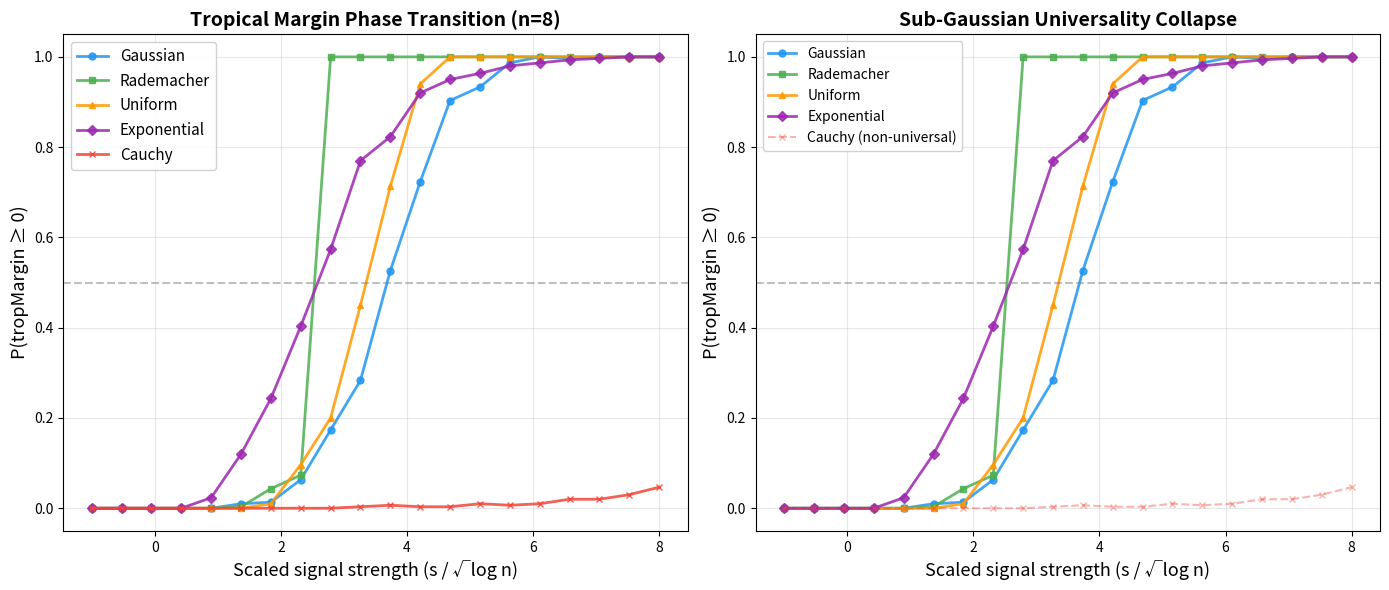

Python code for this plot:
"""
Visualization: Universality Collapse of Tropical Margin

This script visualizes the central prediction of tropical threshold universality:
after rescaling by √(log n), the probability curves P(tropMargin ≥ 0) collapse
for sub-Gaussian ensembles but not for heavy-tailed distributions.

The plot shows empirical transition curves for Gaussian, Rademacher, Uniform,
Exponential (all sub-Gaussian) and Cauchy (heavy-tailed counterexample).
"""

import numpy as np
import matplotlib
matplotlib.use('Agg')
import matplotlib.pyplot as plt


def diag_ex_slack(W, i, j):
    return 2.0 * W[i, j] - W[i, i] - W[j, j]


def trop_margin(W):
    n = W.shape[0]
    if n < 2:
        return 0.0
    margin = float('inf')
    for i in range(n):
        for j in range(n):
            if i != j:
                s = 2.0 * W[i, j] - W[i, i] - W[j, j]
                if s < margin:
                    margin = s
    return margin


def generate_noise(n, ensemble, rng):
    if ensemble == 'Gaussian':
        return rng.standard_normal((n, n))
    elif ensemble == 'Rademacher':
        return rng.choice([-1.0, 1.0], size=(n, n))
    elif ensemble == 'Uniform':
        return rng.uniform(-np.sqrt(3), np.sqrt(3), (n, n))
    elif ensemble == 'Exponential':
        return rng.exponential(1.0, (n, n)) - 1.0
    elif ensemble == 'Cauchy':
        return rng.standard_cauchy((n, n))


def run_universality_test(n, ensembles, scaled_strengths, num_trials, seed=42):
    rng = np.random.default_rng(seed)
    scale = np.sqrt(np.log(n))
    results = {}
    
    for ens in ensembles:
        probs = []
        for s in scaled_strengths:
            signal = s * scale
            S = np.full((n, n), signal / 2.0)
            np.fill_diagonal(S, 0.0)
            count = 0
            for _ in range(num_trials):
                N = generate_noise(n, ens, rng)
                if trop_margin(S + N) >= 0:
                    count += 1
            probs.append(count / num_trials)
        results[ens] = np.array(probs)
    
    return results


# Parameters
n = 8
ensembles = ['Gaussian', 'Rademacher', 'Uniform', 'Exponential', 'Cauchy']
scaled_strengths = np.linspace(-1, 8, 20)
num_trials = 300

results = run_universality_test(n, ensembles, scaled_strengths, num_trials)

# Plot
fig, (ax1, ax2) = plt.subplots(1, 2, figsize=(14, 6))

colors = {
    'Gaussian': '#2196F3',
    'Rademacher': '#4CAF50', 
    'Uniform': '#FF9800',
    'Exponential': '#9C27B0',
    'Cauchy': '#F44336'
}

markers = {
    'Gaussian': 'o',
    'Rademacher': 's',
    'Uniform': '^',
    'Exponential': 'D',
    'Cauchy': 'x'
}

# Left panel: all ensembles
for ens in ensembles:
    ax1.plot(scaled_strengths, results[ens], 
             color=colors[ens], marker=markers[ens], markersize=5,
             linewidth=2, label=ens, alpha=0.85)

ax1.set_xlabel('Scaled signal strength (s / √log n)', fontsize=13)
ax1.set_ylabel('P(tropMargin ≥ 0)', fontsize=13)
ax1.set_title(f'Tropical Margin Phase Transition (n={n})', fontsize=14, fontweight='bold')
ax1.legend(fontsize=11, framealpha=0.9)
ax1.grid(True, alpha=0.3)
ax1.set_ylim(-0.05, 1.05)
ax1.axhline(y=0.5, color='gray', linestyle='--', alpha=0.5)

# Right panel: sub-Gaussian only (collapse region)
sub_gaussian = ['Gaussian', 'Rademacher', 'Uniform', 'Exponential']
for ens in sub_gaussian:
    ax2.plot(scaled_strengths, results[ens],
             color=colors[ens], marker=markers[ens], markersize=5,
             linewidth=2, label=ens, alpha=0.85)

# Add Cauchy as faded background
ax2.plot(scaled_strengths, results['Cauchy'],
         color=colors['Cauchy'], marker=markers['Cauchy'], markersize=4,
         linewidth=1.5, label='Cauchy (non-universal)', alpha=0.4, linestyle='--')

ax2.set_xlabel('Scaled signal strength (s / √log n)', fontsize=13)
ax2.set_ylabel('P(tropMargin ≥ 0)', fontsize=13)
ax2.set_title('Sub-Gaussian Universality Collapse', fontsize=14, fontweight='bold')
ax2.legend(fontsize=10, framealpha=0.9)
ax2.grid(True, alpha=0.3)
ax2.set_ylim(-0.05, 1.05)
ax2.axhline(y=0.5, color='gray', linestyle='--', alpha=0.5)

plt.tight_layout()
plt.savefig('universality_collapse.png', dpi=150, bbox_inches='tight')
print("Saved: universality_collapse.png")
